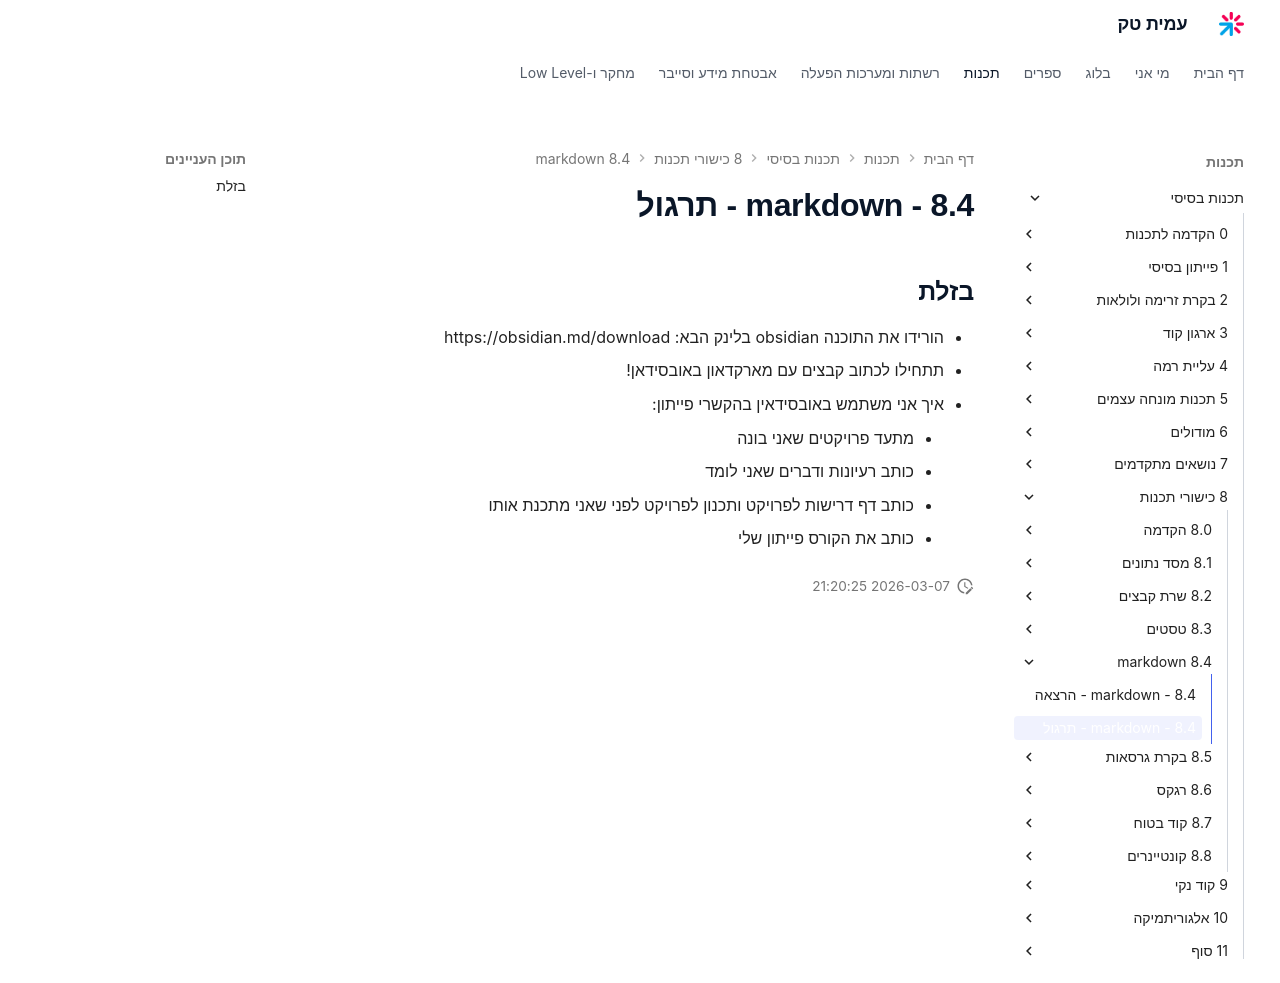

repository: AmitPinchasi/amittech · page: תכנות-בסיסי/8 - כישורי תכנות/8.4 - markdown/8.4 - markdown - תרגול/index.html · generator: mkdocs

## בזלת
- הורידו את התוכנה obsidian בלינק הבא: https://obsidian.md/download
- תתחילו לכתוב קבצים עם מארקדאון באובסידאן!
- איך אני משתמש באובסידאין בהקשרי פייתון:
	- מתעד פרויקטים שאני בונה
	- כותב רעיונות ודברים שאני לומד
	- כותב דף דרישות לפרויקט ותכנון לפרויקט לפני שאני מתכנת אותו
	- כותב את הקורס פייתון שלי
